Labelled photos from "A_nok", an image-classification folder in SrujanVaddiparthi/DSCI601-generative-ai-for-sustainability. The possible labels are: scratches, spots.

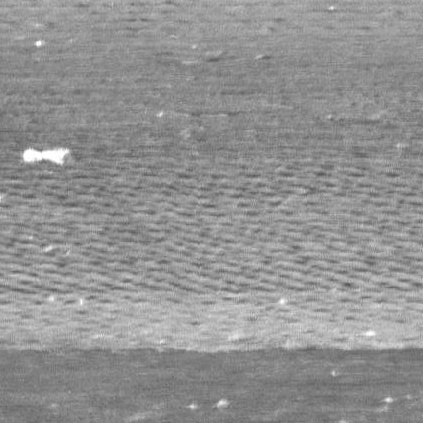
Label: scratches

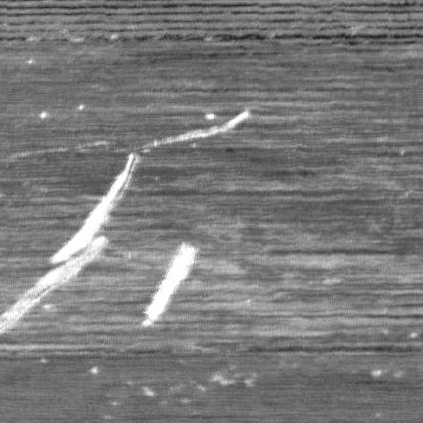
Label: scratches

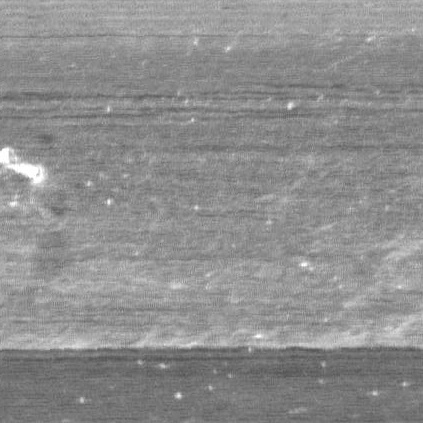
Label: scratches

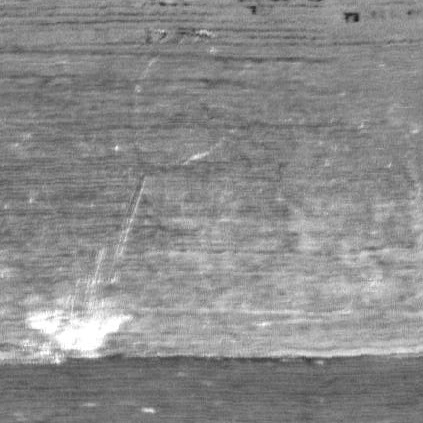
Label: spots

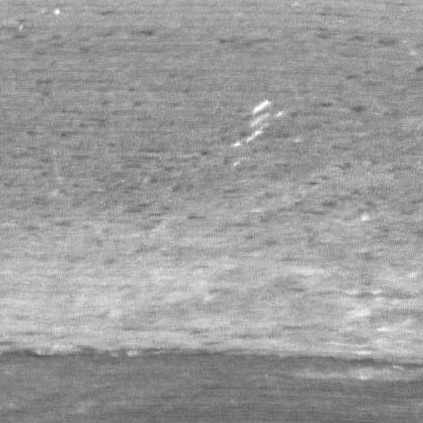
Label: scratches

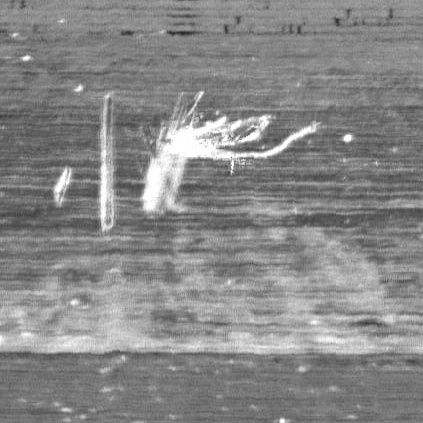
Label: scratches
